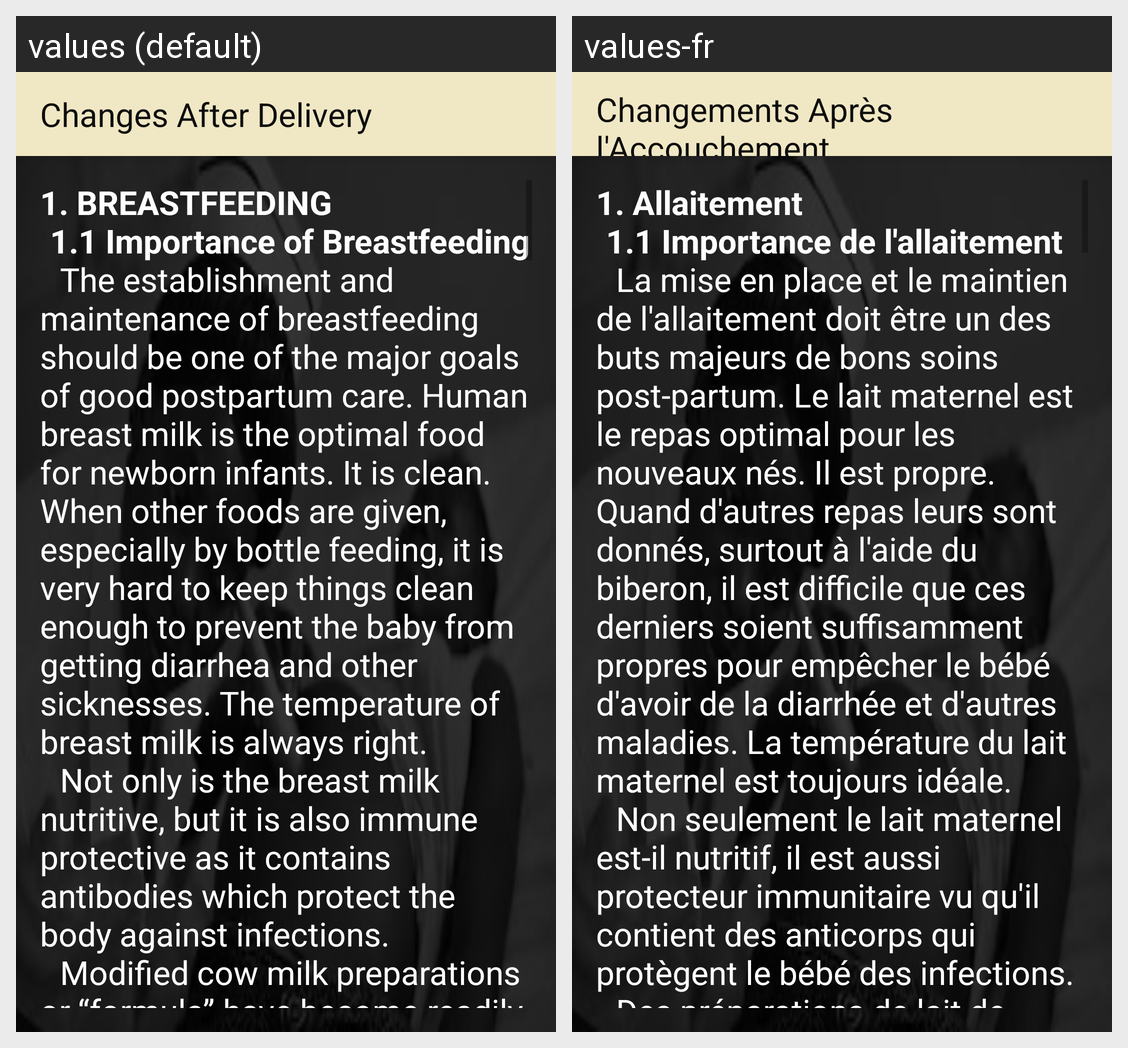

The Android screen above is rendered under two locales of the same app. Produce the string resources it draws, with the default and per-locale values.
Android screen res/layout/activity_changes_after_delivery.xml rendered under 2 locales, left to right: values (default), values-fr. Device: Nexus 5 (rendered at 1080×1920; each locale shown at half size, 540×960, under a caption strip naming it); theme AppTheme.
Strings drawn on this screen, with the default value and each locale's value (text and hints the layout hard-codes, and strings that could not be matched under every locale, appear in the picture but are not listed):

title_activity_changes_after_delivery
  values: Changes After Delivery
  values-fr: Changements Après l'Accouchement

changes_after_delivery_text1
  values: 1. BREASTFEEDING
       	1.1 Importance of Breastfeeding
       		The establishment and maintenance of breastfeeding should be one of the major goals of good postpartum care. Human breast milk is the optimal food for newborn infants. It is clean. When other foods are given, especially by bottle feeding, it is very hard to keep things clean enough to prevent the baby from getting diarrhea and other …[clipped]
  values-fr: 1. Allaitement
       	1.1 Importance de l'allaitement
       		La mise en place et le maintien de l'allaitement doit être un des buts majeurs de bons soins post-partum. Le lait maternel est le repas optimal pour les nouveaux nés. Il est propre. Quand d'autres repas leurs sont donnés, surtout à l'aide du biberon, il est difficile que ces derniers soient suffisamment propres pour empêcher le bébé d'avoir de …[clipped]
